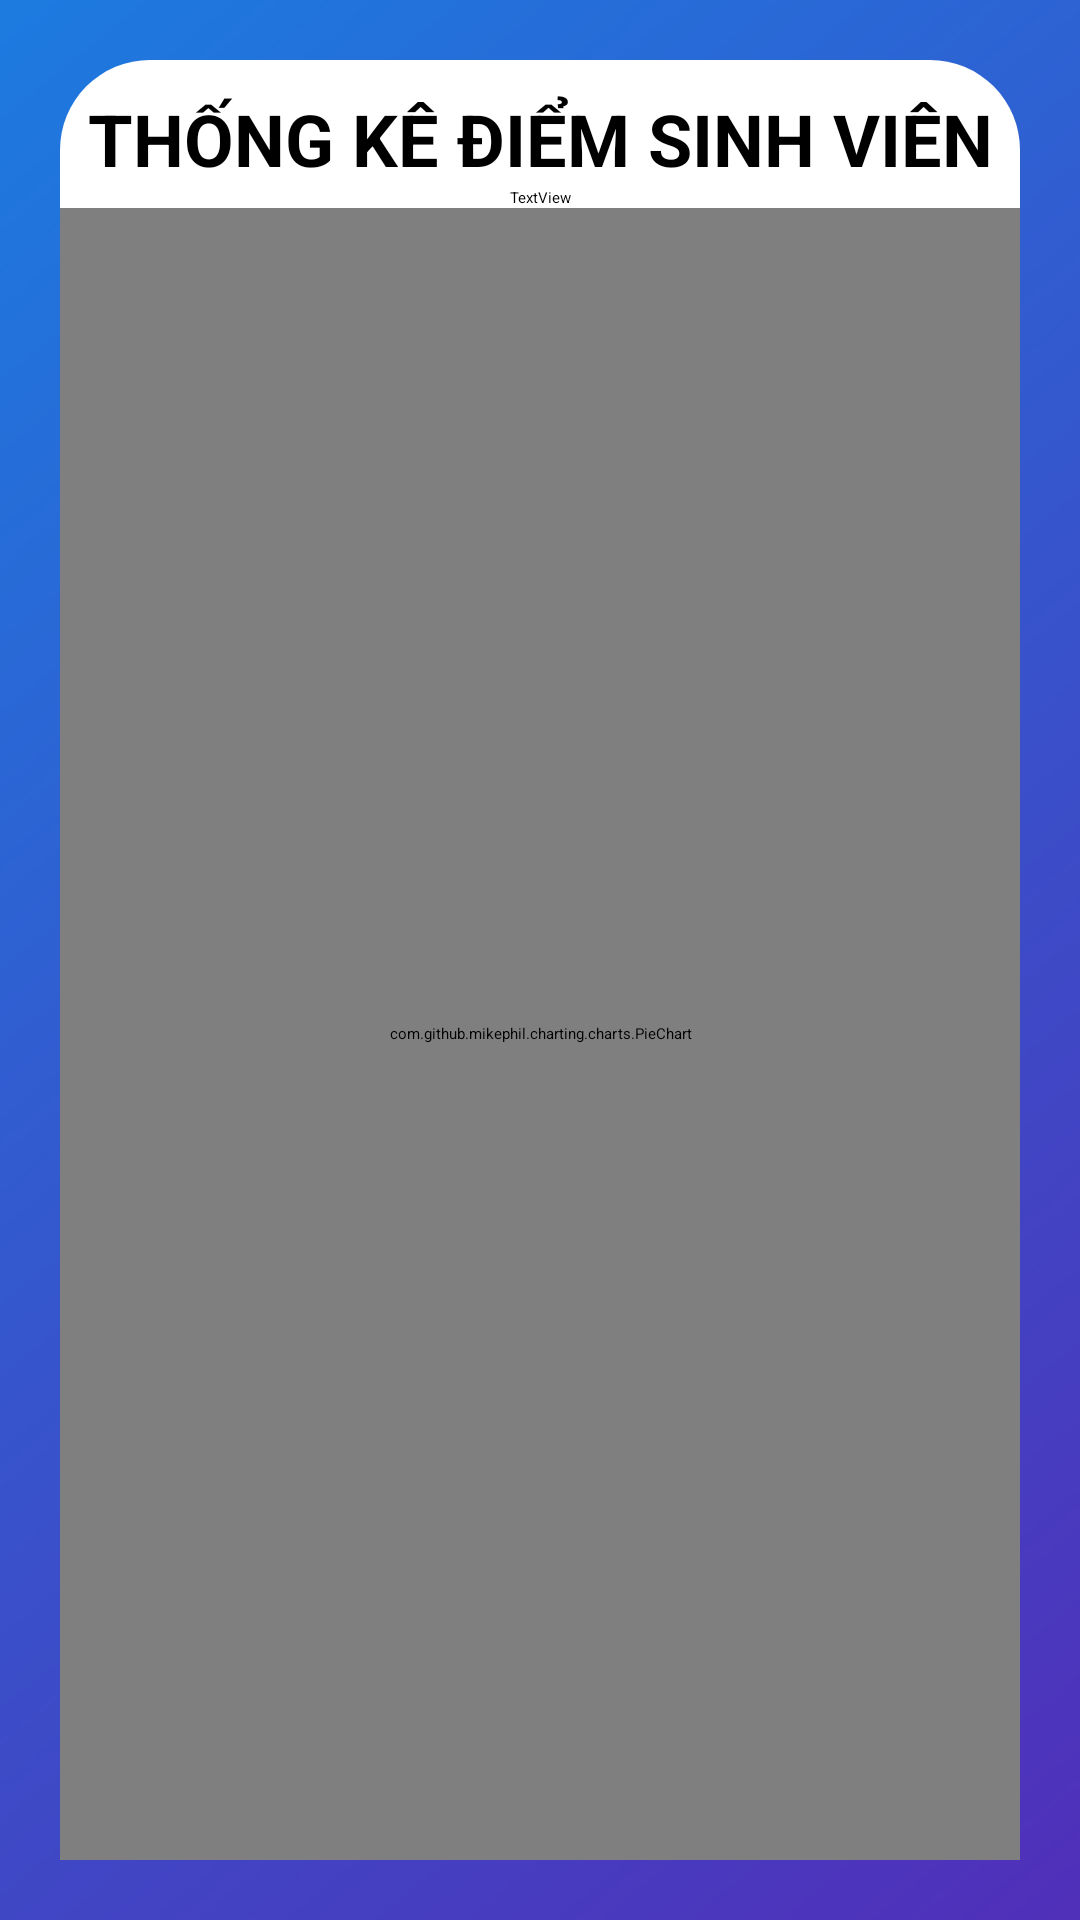

Layout XML and referenced resources for this Android screen:
<!-- AndroidManifest.xml: application theme Theme.AndroidGiuaKi -->
<!-- res/layout/activity_thong_ke.xml -->
<?xml version="1.0" encoding="utf-8"?>
<LinearLayout xmlns:android="http://schemas.android.com/apk/res/android"
    xmlns:app="http://schemas.android.com/apk/res-auto"
    android:orientation="vertical" android:layout_width="match_parent"
    android:layout_height="match_parent"
    android:background="@drawable/login_bg">

    <LinearLayout
        android:layout_width="match_parent"
        android:layout_height="match_parent"
        android:layout_margin="20dp"
        android:background="@drawable/rounded_corner"
        android:backgroundTint="#FFFFFF"
        android:orientation="vertical"
        >

        <TextView
            android:id="@+id/txtDSDIEM"
            android:layout_width="match_parent"
            android:layout_height="wrap_content"
            android:paddingTop="10dp"
            android:text="THỐNG KÊ ĐIỂM SINH VIÊN"
            android:textAlignment="center"
            android:textSize="24sp"
            android:textStyle="bold" />

        <TextView
            android:id="@+id/txtThongKe"
            android:layout_width="match_parent"
            android:layout_height="wrap_content"
            android:text="TextView"
            android:textAlignment="center"/>

        <com.github.mikephil.charting.charts.PieChart
            android:id="@+id/chart"
            android:layout_width="match_parent"
            android:layout_height="match_parent" />
    </LinearLayout>

</LinearLayout>
<!-- resources referenced by this layout -->
<resources>
  <!-- drawable login_bg: png bitmap (drawable-v24, 113950 bytes) -->
  <!-- drawable rounded_corner (drawable-v24) -->
  <?xml version="1.0" encoding="utf-8"?>
  <shape xmlns:android="http://schemas.android.com/apk/res/android">
  
      <solid android:color="@color/white" />
      
      <corners android:radius="30dp" />
  </shape>
  <color name="white">#FFFFFFFF</color>
</resources>
